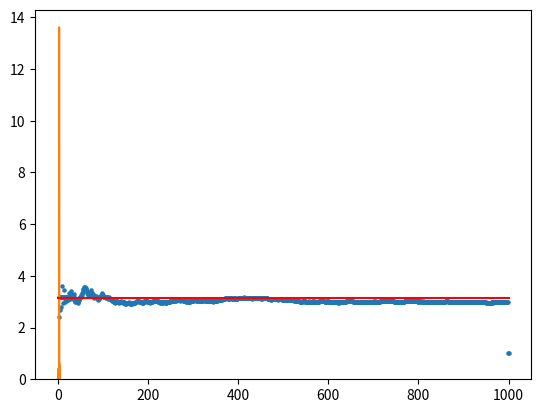

The matplotlib source for this figure:
from operator import truediv
from statistics import variance
import numpy as np
import matplotlib.pyplot as plt
import math
from numpy.random import rand
D, L, N = 10, 8, 1000
# y = needle centres
y = rand(N)*D
# vertical distances between needle centres and needle ends
r = np.zeros(N)  # array
yy = np.zeros(N)  # array
for i in range(N):
    R = 2
    while R > 1:
        X = rand()
        Y = rand()
        R = np.sqrt(X**2 + Y**2)
    r[i] = R
    yy[i] = Y
deltay = (L/2)*yy/r
# hits = True if needle touches line or False if not
hits = (deltay >= y) + (deltay >= D - y)
# print(hits)
count = 0
# print(type(hits))
# f = Fraction that cross a line
f = np.mean(hits)  # this is the probablity that the needle will cross a line
# print (f)
# Monte-Carlo estimate of pi
PI = 2*L/(f*D)
print(PI)

x = np.arange(1, 1001)
y = np.pi * np.ones(1000)
Pi_part = np.empty(1000)

# print(x)

for i in range(1, 999):  # cumulative approach to find the value of pi in each step
    hits_part = hits[0:i]
    f_pat = np.mean(hits_part)
    Pi_part[i - 1] = 2 * L / (f_pat * D)

# effort to find the histogram
min = np.min(Pi_part)
max = np.max(Pi_part)
sub_intervals = (max-min)/100  # 100 intervals

No_of_values_in_interval = np.zeros(100)
start = min
for i in range(0, 100, 1):
    end = start+sub_intervals
    t = np.where((Pi_part >= start) & (Pi_part < end))
    # print(t[0])
    No_of_values_in_interval[i] = len(t[0])

pdf=plt.hist(Pi_part, 1000, range=[0, 5], density=True)
plt.show()
#pdf and cdf thing going on
plt.plot(pdf[1][:-1], pdf[0])
plt.show()
plt.scatter(x, Pi_part, s=5)
plt.plot(x, y, color='red')  # the pie line
plt.show()

# calculate mean
mean = np.mean(Pi_part)
std = np.std(Pi_part)
variance = np.std(Pi_part)
print("Mean=", mean)
print("Standard deviation", std)
print("variance ", variance)
